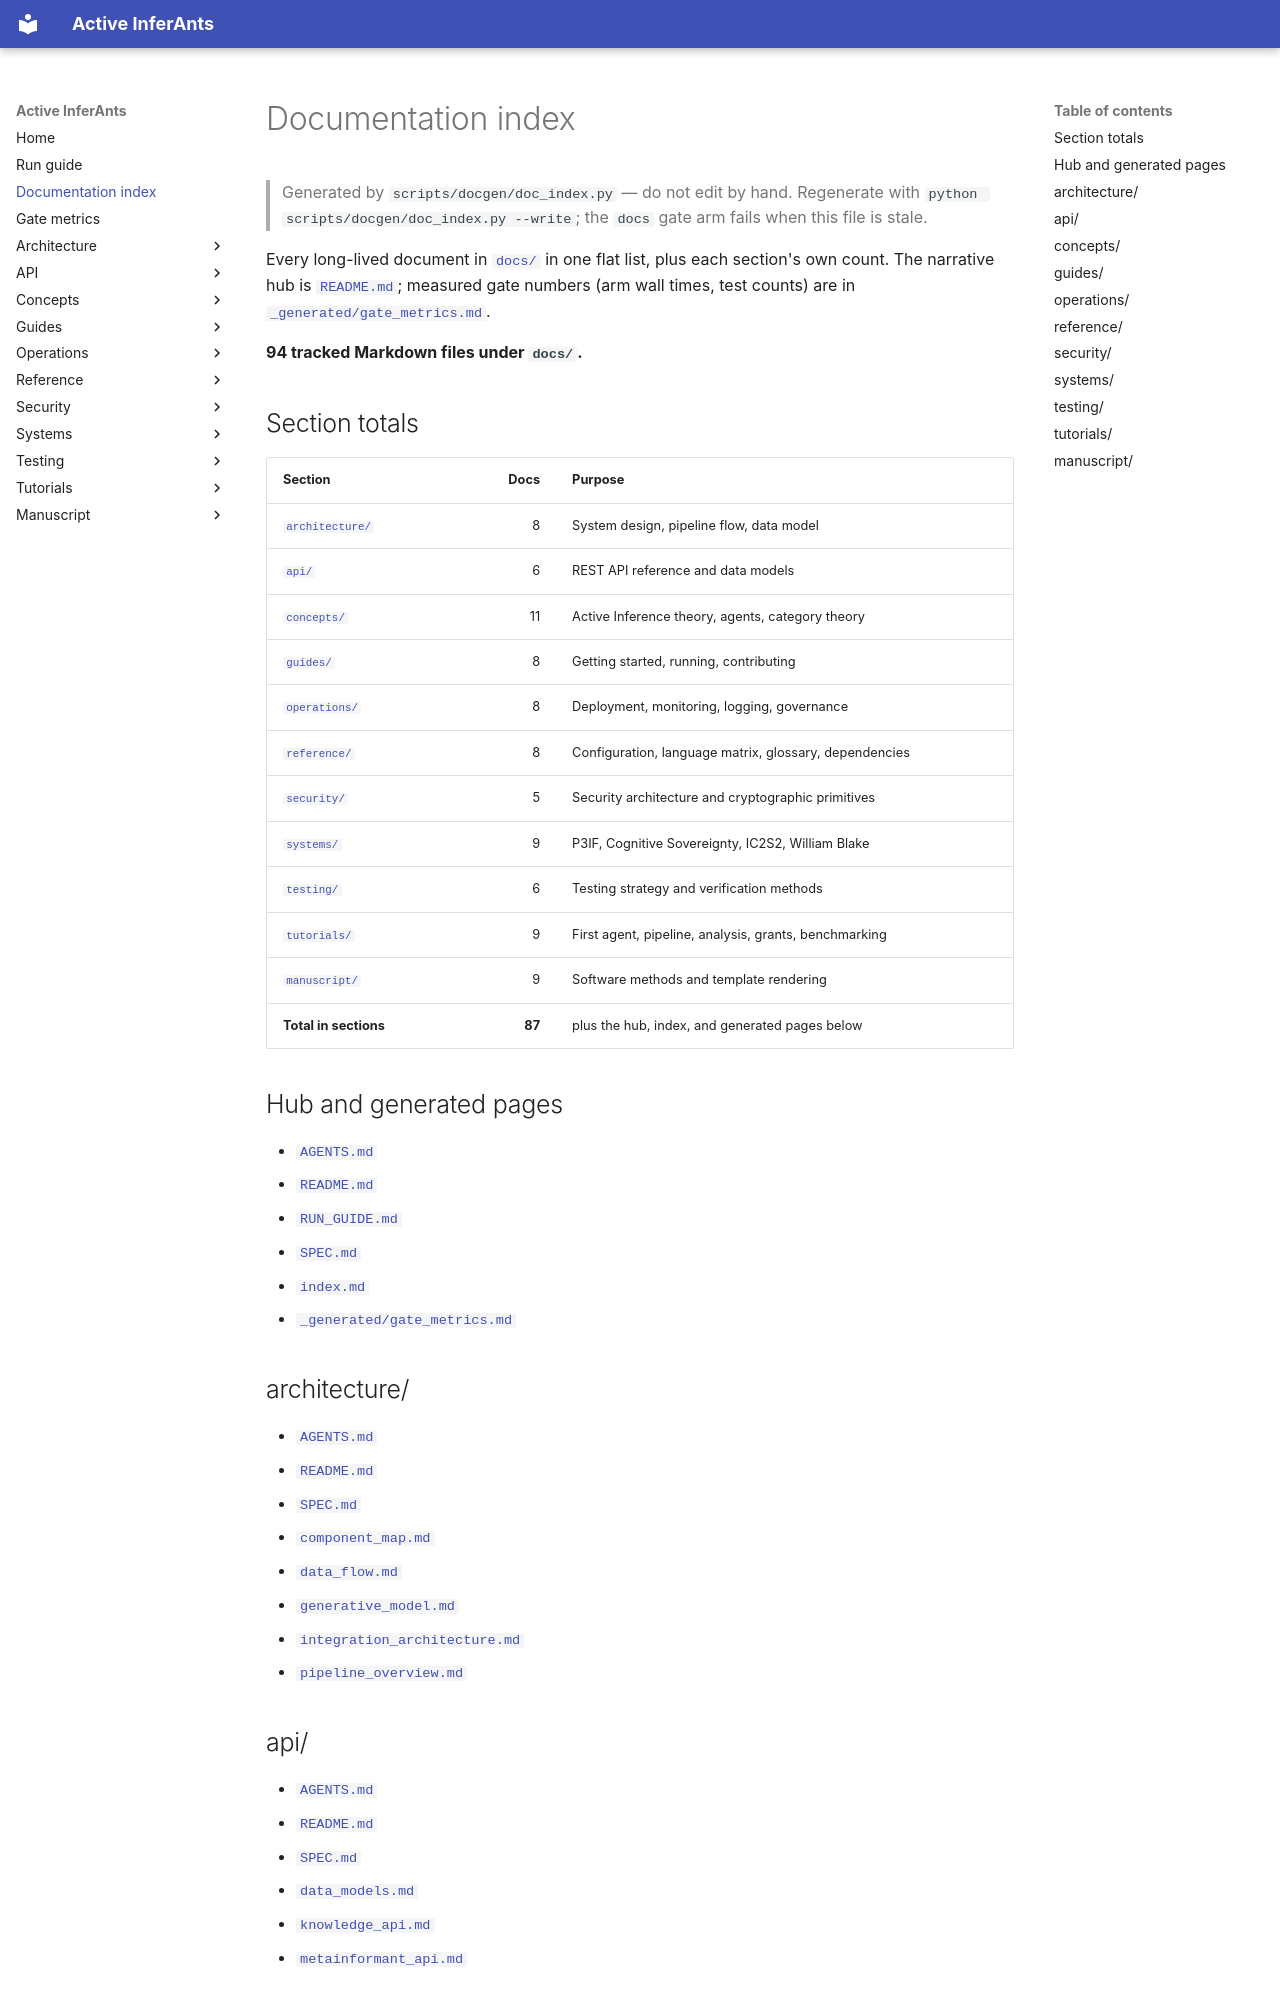

repository: ActiveInferenceInstitute/Active_InferAnts · page: documentation-index/index.html · generator: mkdocs

# Documentation index

> Generated by `scripts/docgen/doc_index.py` — do not edit by hand.
> Regenerate with `python scripts/docgen/doc_index.py --write`; the
> `docs` gate arm fails when this file is stale.

Every long-lived document in [`docs/`](.) in one flat list, plus each
section's own count. The narrative hub is [`README.md`](README.md);
measured gate numbers (arm wall times, test counts) are in
[`_generated/gate_metrics.md`](_generated/gate_metrics.md).

**94 tracked Markdown files under `docs/`.**

## Section totals

| Section | Docs | Purpose |
|---|---:|---|
| [`architecture/`](architecture/README.md) | 8 | System design, pipeline flow, data model |
| [`api/`](api/README.md) | 6 | REST API reference and data models |
| [`concepts/`](concepts/README.md) | 11 | Active Inference theory, agents, category theory |
| [`guides/`](guides/README.md) | 8 | Getting started, running, contributing |
| [`operations/`](operations/README.md) | 8 | Deployment, monitoring, logging, governance |
| [`reference/`](reference/README.md) | 8 | Configuration, language matrix, glossary, dependencies |
| [`security/`](security/README.md) | 5 | Security architecture and cryptographic primitives |
| [`systems/`](systems/README.md) | 9 | P3IF, Cognitive Sovereignty, IC2S2, William Blake |
| [`testing/`](testing/README.md) | 6 | Testing strategy and verification methods |
| [`tutorials/`](tutorials/README.md) | 9 | First agent, pipeline, analysis, grants, benchmarking |
| [`manuscript/`](manuscript/README.md) | 9 | Software methods and template rendering |
| **Total in sections** | **87** | plus the hub, index, and generated pages below |

## Hub and generated pages

- [`AGENTS.md`](AGENTS.md)
- [`README.md`](README.md)
- [`RUN_GUIDE.md`](RUN_GUIDE.md)
- [`SPEC.md`](SPEC.md)
- [`index.md`](index.md)
- [`_generated/gate_metrics.md`](_generated/gate_metrics.md)

## architecture/

- [`AGENTS.md`](architecture/AGENTS.md)
- [`README.md`](architecture/README.md)
- [`SPEC.md`](architecture/SPEC.md)
- [`component_map.md`](architecture/component_map.md)
- [`data_flow.md`](architecture/data_flow.md)
- [`generative_model.md`](architecture/generative_model.md)
- [`integration_architecture.md`](architecture/integration_architecture.md)
- [`pipeline_overview.md`](architecture/pipeline_overview.md)
